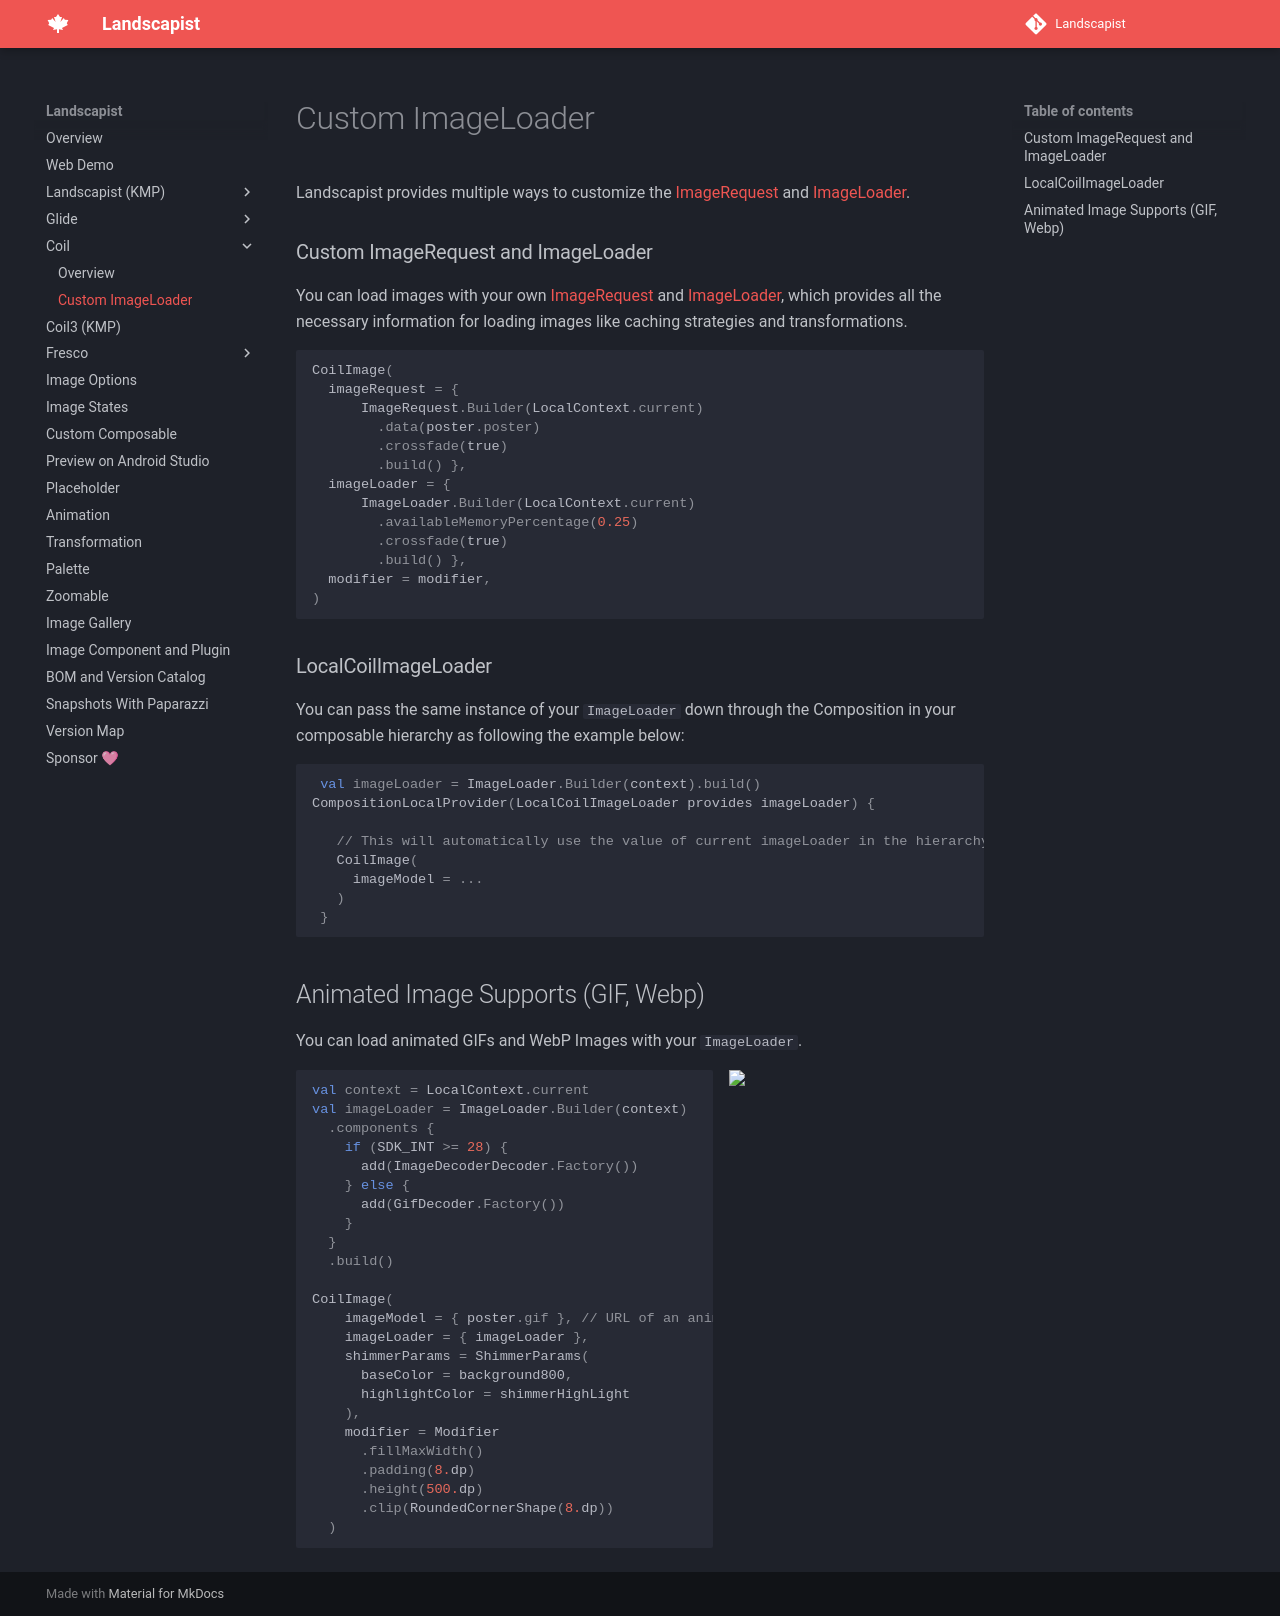

repository: skydoves/landscapist · page: coil/imageloader/index.html · generator: mkdocs

Landscapist provides multiple ways to customize the [ImageRequest](https://coil-kt.github.io/coil/image_requests/) and [ImageLoader](https://coil-kt.github.io/coil/image_loaders/).

### Custom ImageRequest and ImageLoader
You can load images with your own [ImageRequest](https://coil-kt.github.io/coil/image_requests/) and [ImageLoader](https://coil-kt.github.io/coil/image_loaders/), which provides all the necessary information for loading images like caching strategies and transformations.

```kotlin
CoilImage(
  imageRequest = {
      ImageRequest.Builder(LocalContext.current)
        .data(poster.poster)
        .crossfade(true)
        .build() },
  imageLoader = {
      ImageLoader.Builder(LocalContext.current)
        .availableMemoryPercentage(0.25)
        .crossfade(true)
        .build() },
  modifier = modifier,
)
```

### LocalCoilImageLoader

You can pass the same instance of your `ImageLoader` down through the Composition in your composable hierarchy as following the example below:

```kotlin
 val imageLoader = ImageLoader.Builder(context).build()
CompositionLocalProvider(LocalCoilImageLoader provides imageLoader) {
  
   // This will automatically use the value of current imageLoader in the hierarchy.
   CoilImage(
     imageModel = ...
   )
 }
```

## Animated Image Supports (GIF, Webp)
You can load animated GIFs and WebP Images with your `ImageLoader`.

 <img src="https://user-images.githubusercontent.com/24237865/131246748-b88903a1-43de-4e6c-9069-3e956a0cf8a6.gif" align="right" width="37%"/>

```kotlin
val context = LocalContext.current
val imageLoader = ImageLoader.Builder(context)
  .components {
    if (SDK_INT >= 28) {
      add(ImageDecoderDecoder.Factory())
    } else {
      add(GifDecoder.Factory())
    }
  }
  .build()

CoilImage(
    imageModel = { poster.gif }, // URL of an animated image.
    imageLoader = { imageLoader },
    shimmerParams = ShimmerParams(
      baseColor = background800,
      highlightColor = shimmerHighLight
    ),
    modifier = Modifier
      .fillMaxWidth()
      .padding(8.dp)
      .height(500.dp)
      .clip(RoundedCornerShape(8.dp))
  )
```
